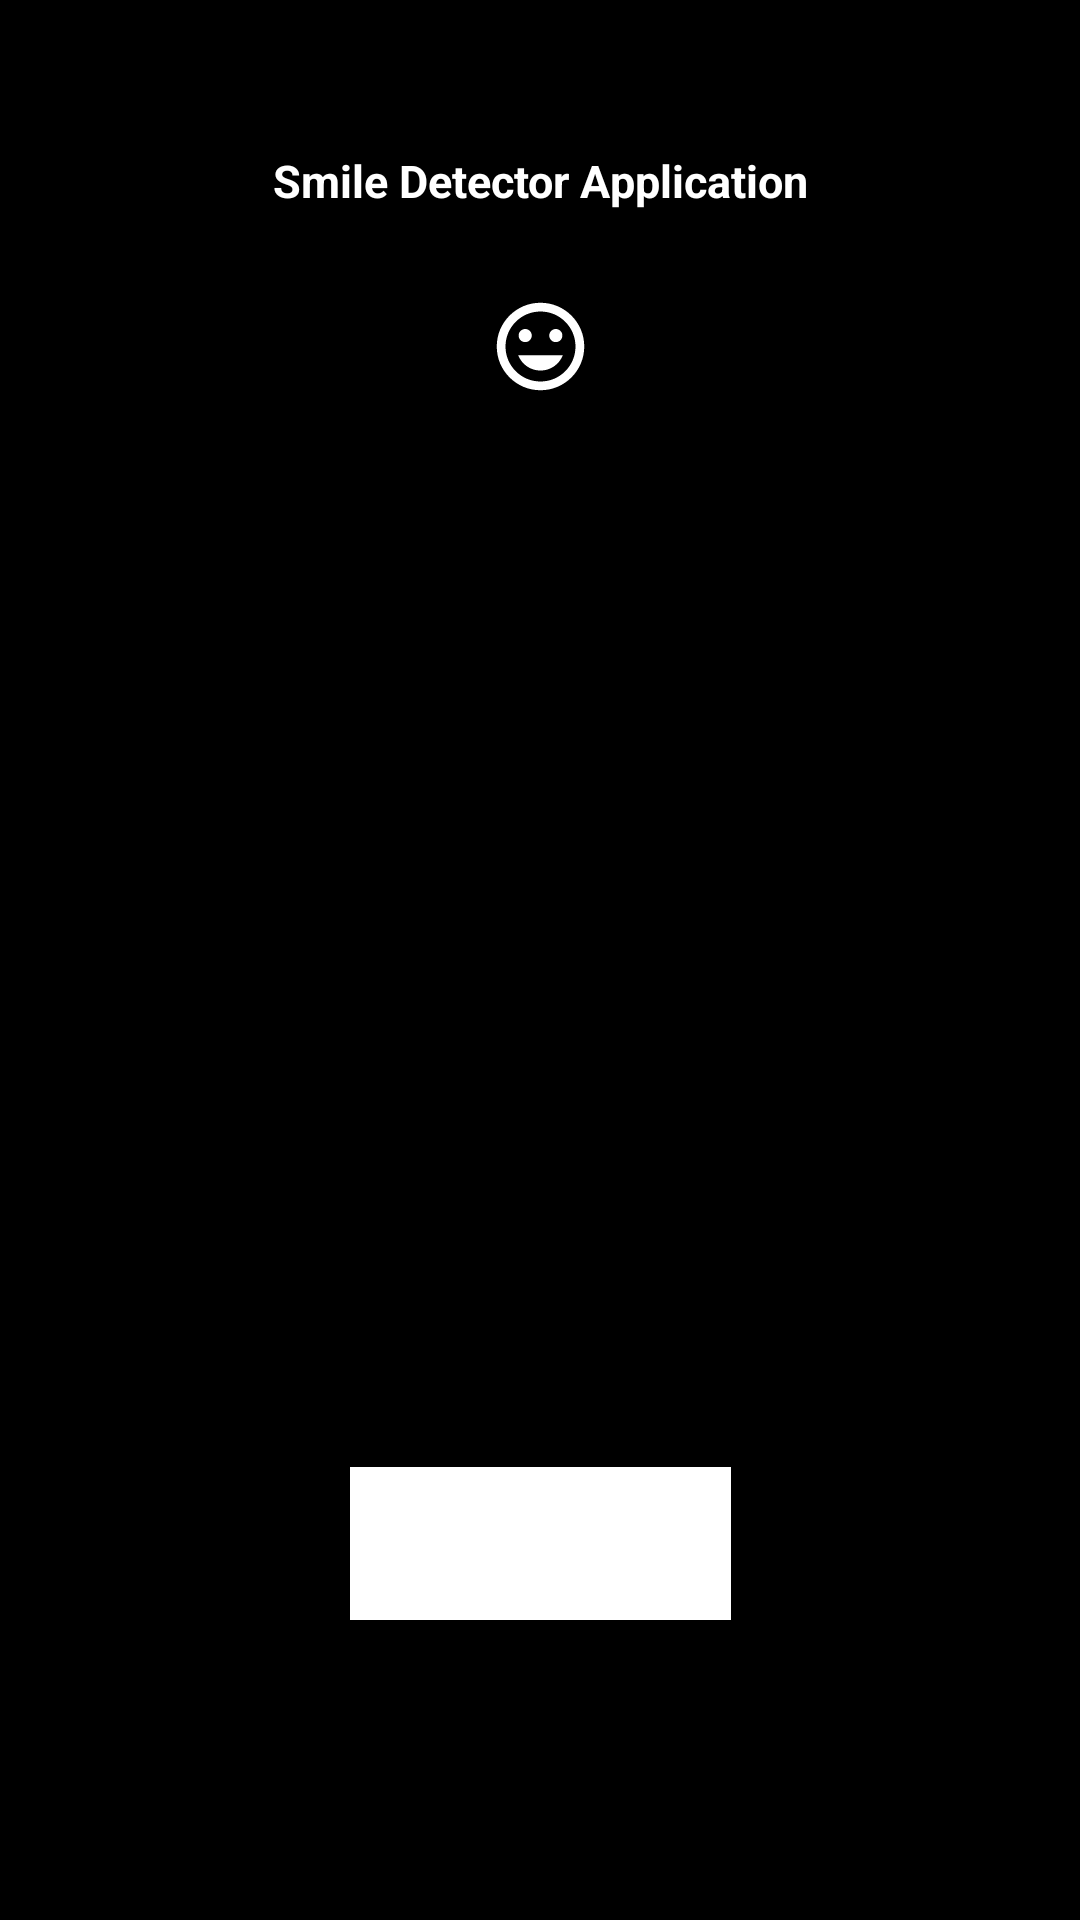

Write the Android layout XML for this screen, with the resource values it uses.
<!-- AndroidManifest.xml: application theme Theme.SmileDetectorApp -->
<!-- res/layout/activity_main.xml -->
<?xml version="1.0" encoding="utf-8"?>
<androidx.constraintlayout.widget.ConstraintLayout xmlns:android="http://schemas.android.com/apk/res/android"
    xmlns:tools="http://schemas.android.com/tools"
    android:layout_width="match_parent"
    android:layout_height="match_parent"
    xmlns:app="http://schemas.android.com/apk/res-auto"
    android:background="@color/black"
    tools:context=".MainActivity">

    <Button
        android:id="@+id/camera_button"
        android:layout_width="wrap_content"
        android:layout_height="wrap_content"
        android:background="@color/white"
        android:backgroundTint="#FFFFFF"
        android:padding="16dp"
        android:layout_marginBottom="100dp"
        app:layout_constraintBottom_toBottomOf="parent"
        app:layout_constraintStart_toStartOf="parent"
        app:layout_constraintEnd_toEndOf="parent"
        android:text="@string/take_picture"
        android:textColor="@color/white"
        android:textStyle="bold"
         />
    <ImageView
        android:id="@+id/image_view"
        android:layout_width="wrap_content"
        android:layout_height="wrap_content"
        android:layout_marginEnd="8dp"
        android:layout_marginStart="8dp"
        android:layout_marginTop="98dp"
        app:layout_constraintTop_toTopOf="parent"
        app:layout_constraintStart_toStartOf="parent"
        app:layout_constraintEnd_toEndOf="parent"
        android:src="@drawable/ic_baseline_tag_faces_24"
        tools:ignore="ContentDescription" />
    <TextView
        android:textSize="15sp"
        android:layout_marginTop="40dp"
        android:layout_width="wrap_content"
        android:layout_height="wrap_content"
        android:layout_marginBottom="150dp"
        android:textStyle="bold"
        android:padding="10dp"
        android:text="@string/smile_detector_application"
        android:textColor="@color/white"
        app:layout_constraintStart_toStartOf="parent"
        app:layout_constraintEnd_toEndOf="parent"
        app:layout_constraintTop_toTopOf="parent"
        />
</androidx.constraintlayout.widget.ConstraintLayout>
<!-- resources referenced by this layout -->
<resources>
  <!-- drawable ic_baseline_tag_faces_24 (drawable) -->
  <vector android:height="35dp" android:tint="#FFFFFF"
      android:viewportHeight="24" android:viewportWidth="24"
      android:width="35dp" xmlns:android="http://schemas.android.com/apk/res/android">
      <path android:fillColor="@android:color/white" android:pathData="M11.99,2C6.47,2 2,6.48 2,12s4.47,10 9.99,10C17.52,22 22,17.52 22,12S17.52,2 11.99,2zM12,20c-4.42,0 -8,-3.58 -8,-8s3.58,-8 8,-8 8,3.58 8,8 -3.58,8 -8,8zM15.5,11c0.83,0 1.5,-0.67 1.5,-1.5S16.33,8 15.5,8 14,8.67 14,9.5s0.67,1.5 1.5,1.5zM8.5,11c0.83,0 1.5,-0.67 1.5,-1.5S9.33,8 8.5,8 7,8.67 7,9.5 7.67,11 8.5,11zM12,17.5c2.33,0 4.31,-1.46 5.11,-3.5L6.89,14c0.8,2.04 2.78,3.5 5.11,3.5z"/>
  </vector>
  <string name="smile_detector_application">Smile Detector Application</string>
  <string name="take_picture">Take Picture</string>
  <style name="Theme.SmileDetectorApp" parent="Theme.MaterialComponents.DayNight.DarkActionBar">
          
          <item name="colorPrimary">@color/purple_500</item>
          <item name="colorPrimaryVariant">@color/purple_700</item>
          <item name="colorOnPrimary">@color/white</item>
          
          <item name="colorSecondary">@color/teal_200</item>
          <item name="colorSecondaryVariant">@color/teal_700</item>
          <item name="colorOnSecondary">@color/black</item>
          
          <item name="android:statusBarColor" tools:targetApi="l">?attr/colorPrimaryVariant</item>
          
      </style>
  <!-- not gathered from this repository: default colours our renderer supplied (Android Studio template values) -->
  <color name="purple_500">#FF6200EE</color>
  <color name="purple_700">#FF3700B3</color>
  <color name="teal_200">#FF03DAC5</color>
  <color name="teal_700">#FF018786</color>
  <color name="black">#FF000000</color>
  <color name="white">#FFFFFFFF</color>
</resources>
